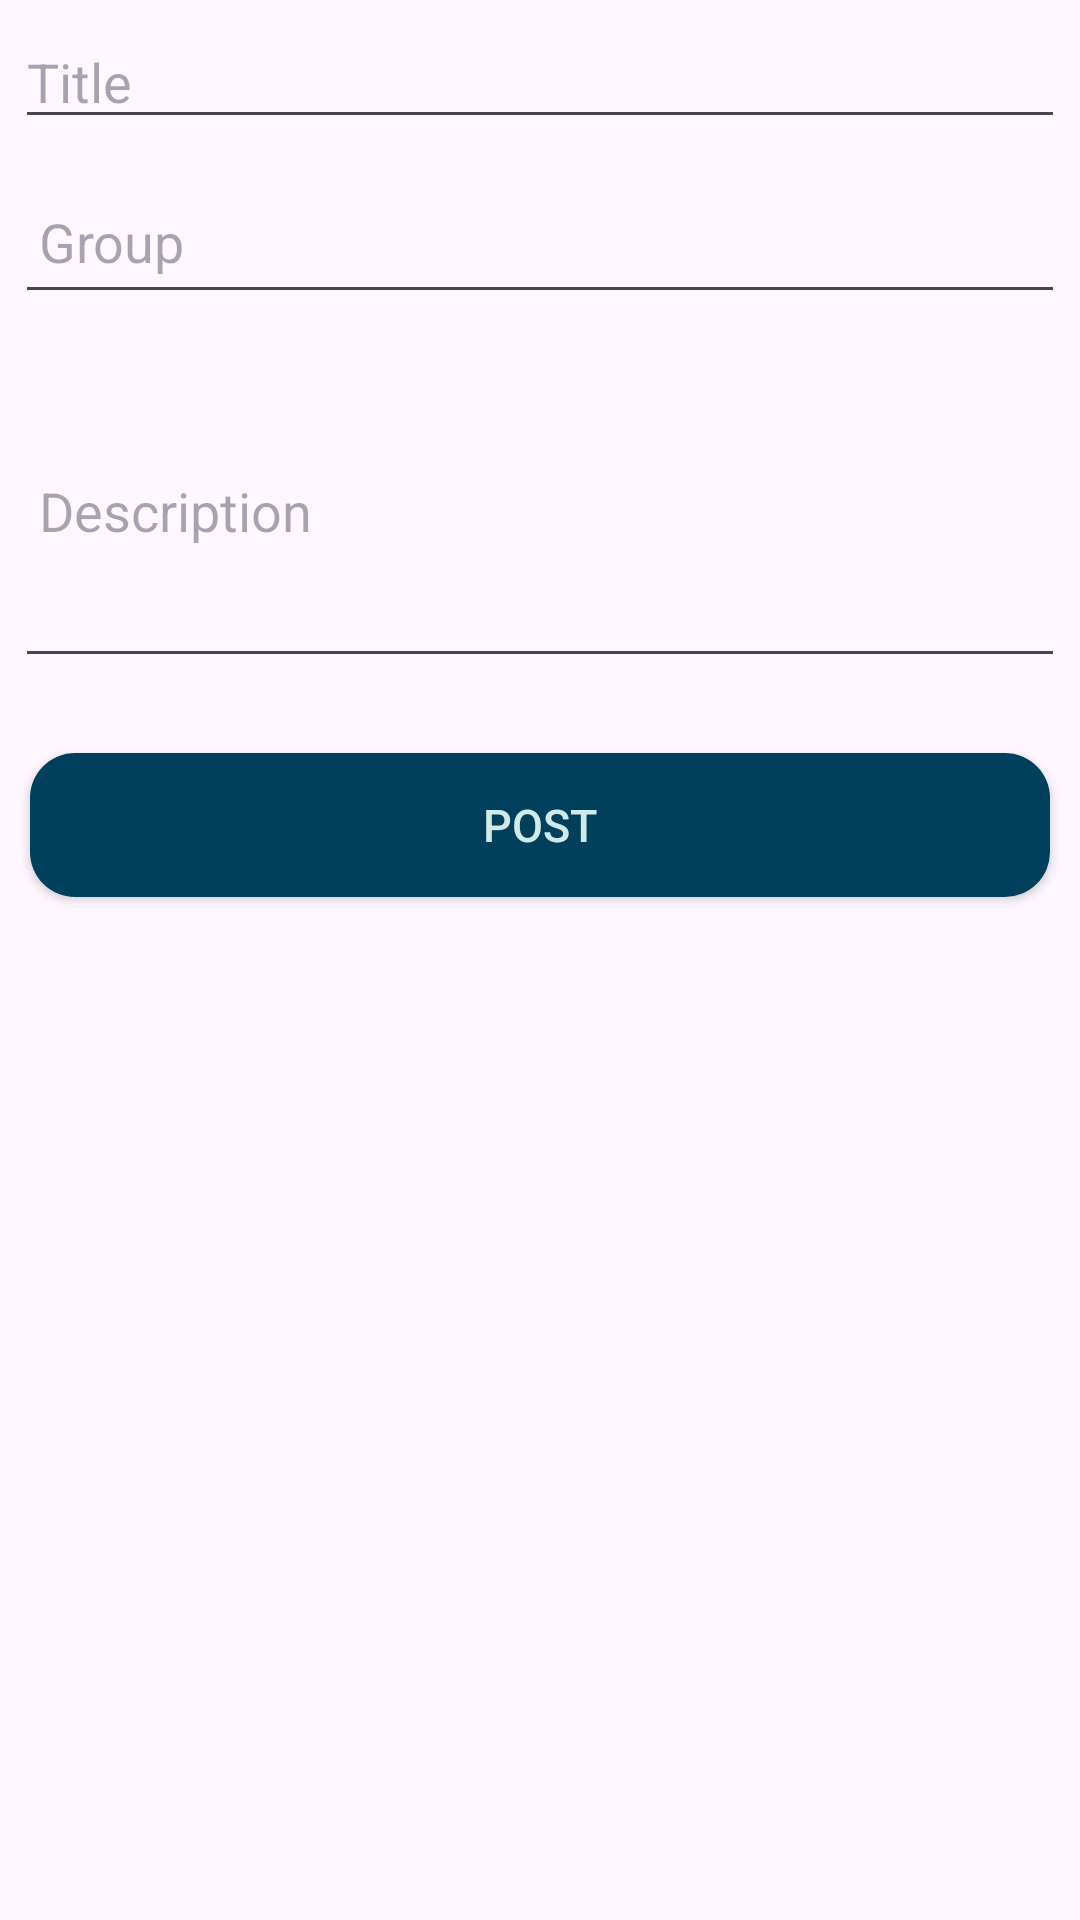

Reconstruct the res/layout file that produces this screen, plus the resources it refers to.
<!-- AndroidManifest.xml: application theme Theme.SocialBlog -->
<!-- res/layout/fragment_product.xml -->
<?xml version="1.0" encoding="utf-8"?>
<LinearLayout xmlns:android="http://schemas.android.com/apk/res/android"
    xmlns:tools="http://schemas.android.com/tools"
    android:layout_width="match_parent"
    android:layout_height="match_parent"
    xmlns:app="http://schemas.android.com/apk/res-auto"
    android:id="@+id/fragment_container"
    android:orientation="vertical"
    tools:context=".fragment.ProductFragment">


    <ImageView
        android:id="@+id/edProductImage"
        android:layout_width="match_parent"
        android:layout_height="wrap_content"
        android:src="@drawable/add_image"
        />

    <EditText
        android:id="@+id/edProductName"
        android:layout_width="match_parent"
        android:layout_height="wrap_content"
        android:hint="Title"
        android:layout_margin="5dp"
        android:inputType="text"
        android:maxLines="1"/>

    <EditText
        android:id="@+id/edProductPrice"
        android:layout_width="match_parent"
        android:layout_height="wrap_content"
        android:hint="Group"
        android:inputType="numberDecimal"
        android:maxLines="1"
        android:paddingStart="8dp"
        android:paddingEnd="8dp"
        android:layout_margin="5dp"
        android:paddingTop="12dp"
        android:paddingBottom="12dp"
        />
    <Spinner
        android:id="@+id/spCategory"
        android:layout_width="match_parent"
        android:layout_height="48dp"
        android:layout_marginTop="12dp"
        android:visibility="gone"
        android:paddingStart="8dp"
        android:paddingEnd="8dp"
        android:paddingTop="12dp"
        android:paddingBottom="12dp"/>
    <EditText
        android:id="@+id/edProductDescription"
        android:layout_width="match_parent"
        android:layout_height="wrap_content"
        android:hint="Description"
        android:layout_margin="5dp"
        android:inputType="textMultiLine"
        android:maxLines="5"
        android:paddingStart="8dp"
        android:paddingEnd="8dp"
        android:lines="4"
        android:paddingTop="12dp"
        android:paddingBottom="12dp"
        />

    <Button
        android:id="@+id/btnSaveProduct"
        android:layout_width="match_parent"
        android:layout_height="wrap_content"
        android:layout_gravity="center"
        android:layout_marginStart="10dp"
        android:layout_marginTop="20dp"
        android:layout_marginEnd="10dp"
        android:layout_marginBottom="5dp"
        android:backgroundTint="@color/theme_tele"
        android:padding="10dp"
        android:text="POST"
        android:textSize="15sp"
        android:background="@drawable/button_custom"
        android:textColor="#D0EAE7"/>

</LinearLayout>
<!-- resources referenced by this layout -->
<resources>
  <color name="theme_tele">#00405d</color>
  <!-- drawable button_custom (drawable) -->
  <?xml version="1.0" encoding="utf-8"?>
  <shape xmlns:android="http://schemas.android.com/apk/res/android"
      android:shape="rectangle" android:padding="10dp" >
      <solid android:color="@color/color_main" />
      <corners android:radius="15dp"/>
  </shape>
  <style name="Theme.SocialBlog" parent="Base.Theme.SocialBlog" />
  <color name="color_main">#00405d</color>
  <style name="Base.Theme.SocialBlog" parent="Theme.Material3.DayNight.NoActionBar">
          
          
      </style>
</resources>
